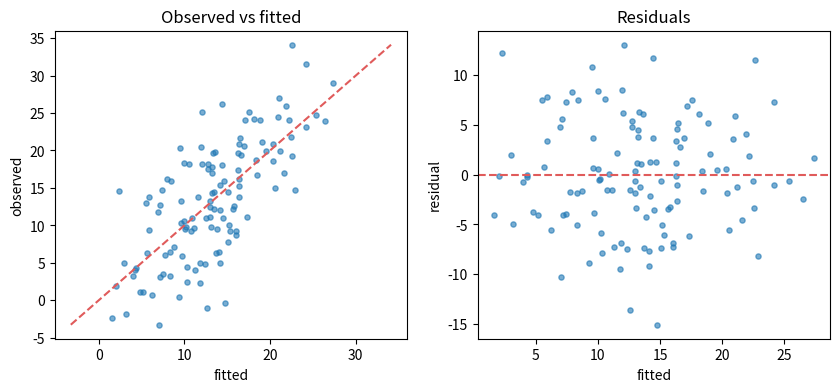
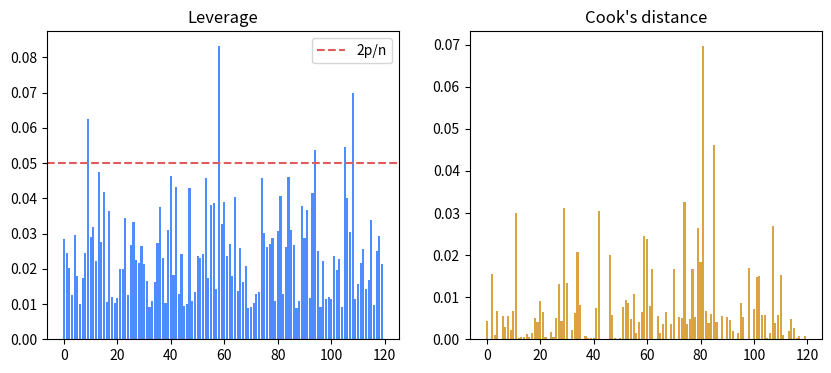

Here is the Python script that generated these plots, in order:
import numpy as np
import matplotlib.pyplot as plt
rng = np.random.default_rng(5)
n = 120
x1 = rng.normal(50, 10, n)
x2 = rng.uniform(0, 5, n)
y = 2.0 + 0.4 * x1 - 3.2 * x2 + rng.normal(0, 6, n)
X = np.column_stack([np.ones(n), x1, x2])
beta, *_ = np.linalg.lstsq(X, y, rcond=None)
yhat = X @ beta
res = y - yhat
sigma2 = res @ res / (n - 3)
cov = sigma2 * np.linalg.inv(X.T @ X)
se = np.sqrt(np.diag(cov))
for i, name in enumerate(['intercept', 'x1', 'x2']):
    print(f'{name:9s} beta={beta[i]:+.3f} ± {se[i]:.3f}')

fig, axes = plt.subplots(1, 2, figsize=(10, 4))
lo, hi = y.min(), y.max()
axes[0].scatter(yhat, y, s=14, alpha=0.6)
axes[0].plot([lo, hi], [lo, hi], color='#e05b5b', ls='--')
axes[0].set_xlabel('fitted'); axes[0].set_ylabel('observed')
axes[0].set_title('Observed vs fitted')
axes[1].scatter(yhat, res, s=14, alpha=0.6)
axes[1].axhline(0, color='#e05b5b', ls='--')
axes[1].set_xlabel('fitted'); axes[1].set_ylabel('residual')
axes[1].set_title('Residuals')

H = X @ np.linalg.inv(X.T @ X) @ X.T
lev = np.diag(H)
cooks = res**2 / (3 * sigma2) * lev / (1 - lev)**2

fig, axes = plt.subplots(1, 2, figsize=(10, 4))
axes[0].bar(range(n), lev, color='#4f8cff')
axes[0].axhline(2 * 3 / n, color='#e05b5b', ls='--', label='2p/n')
axes[0].set_title('Leverage'); axes[0].legend()
axes[1].bar(range(n), cooks, color='#d9a441')
axes[1].set_title("Cook's distance")
print(f'high-leverage points: {int((lev > 2*3/n).sum())}')
